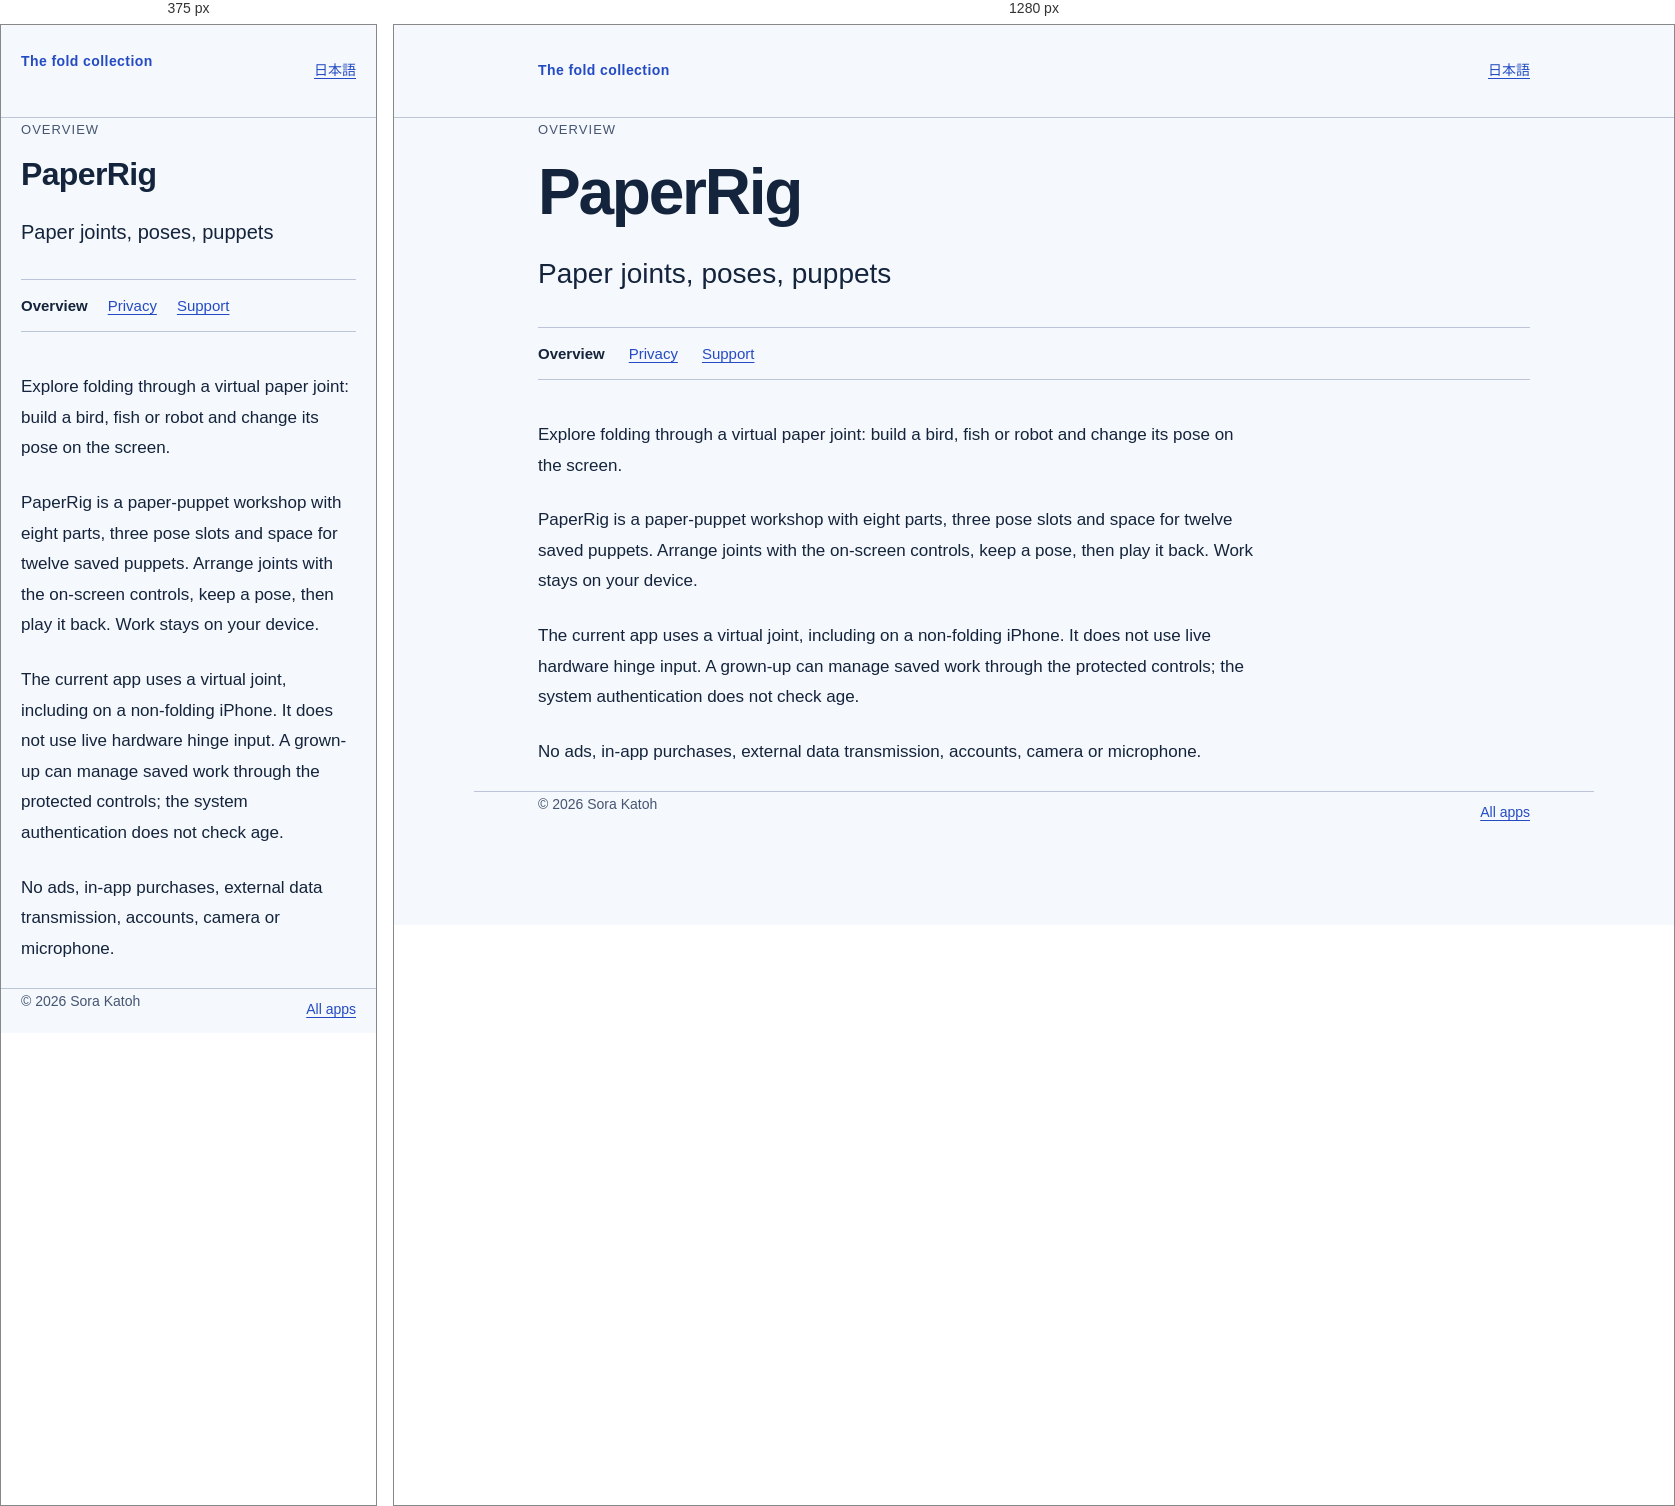
Rendered at 375 px and 1280 px, left to right.

<!-- file: index.html -->
<!doctype html>
<html lang="en"><head><meta charset="utf-8">
<meta name="viewport" content="width=device-width, initial-scale=1">
<meta http-equiv="Content-Security-Policy" content="default-src 'self'; style-src 'self'; script-src 'none'; img-src 'none'; base-uri 'none'; form-action 'none'">
<title>PaperRig</title><link rel="stylesheet" href="/assets/site.css"></head>
<body><a class="skip" href="#main">Skip to content</a>
<header><div class="shell mast"><a class="brand" href="/">The fold collection</a><a class="language" href="/duo/frame-pals/ja/" lang="ja">日本語</a></div></header>
<main id="main" class="shell"><p class="eyebrow">Overview</p><h1 class="title">PaperRig</h1><p class="subtitle">Paper joints, poses, puppets</p><nav class="page-nav" aria-label="App pages"><a href="/duo/frame-pals/" aria-current="page">Overview</a><a href="/duo/frame-pals/privacy/">Privacy</a><a href="/duo/frame-pals/support/">Support</a></nav><article class="prose"><p>Explore folding through a virtual paper joint: build a bird, fish or robot and change its pose on the screen.</p>
<p>PaperRig is a paper-puppet workshop with eight parts, three pose slots and space for twelve saved puppets. Arrange joints with the on-screen controls, keep a pose, then play it back. Work stays on your device.</p>
<p>The current app uses a virtual joint, including on a non-folding iPhone. It does not use live hardware hinge input. A grown-up can manage saved work through the protected controls; the system authentication does not check age.</p>
<p>No ads, in-app purchases, external data transmission, accounts, camera or microphone.</p></article></main>
<footer class="shell"><div class="footer-row"><span>© 2026 Sora Katoh</span><a href="/">All apps</a></div></footer></body></html>


/* @media block from site.css */
@media(max-width:480px){.mast{align-items:flex-start}.title{letter-spacing:-.02em}.directory li{grid-template-columns:2rem 1fr;gap:8px}.page-nav{gap:4px 20px}.prose h2{font-size:22px}.app-name{font-size:20px}}